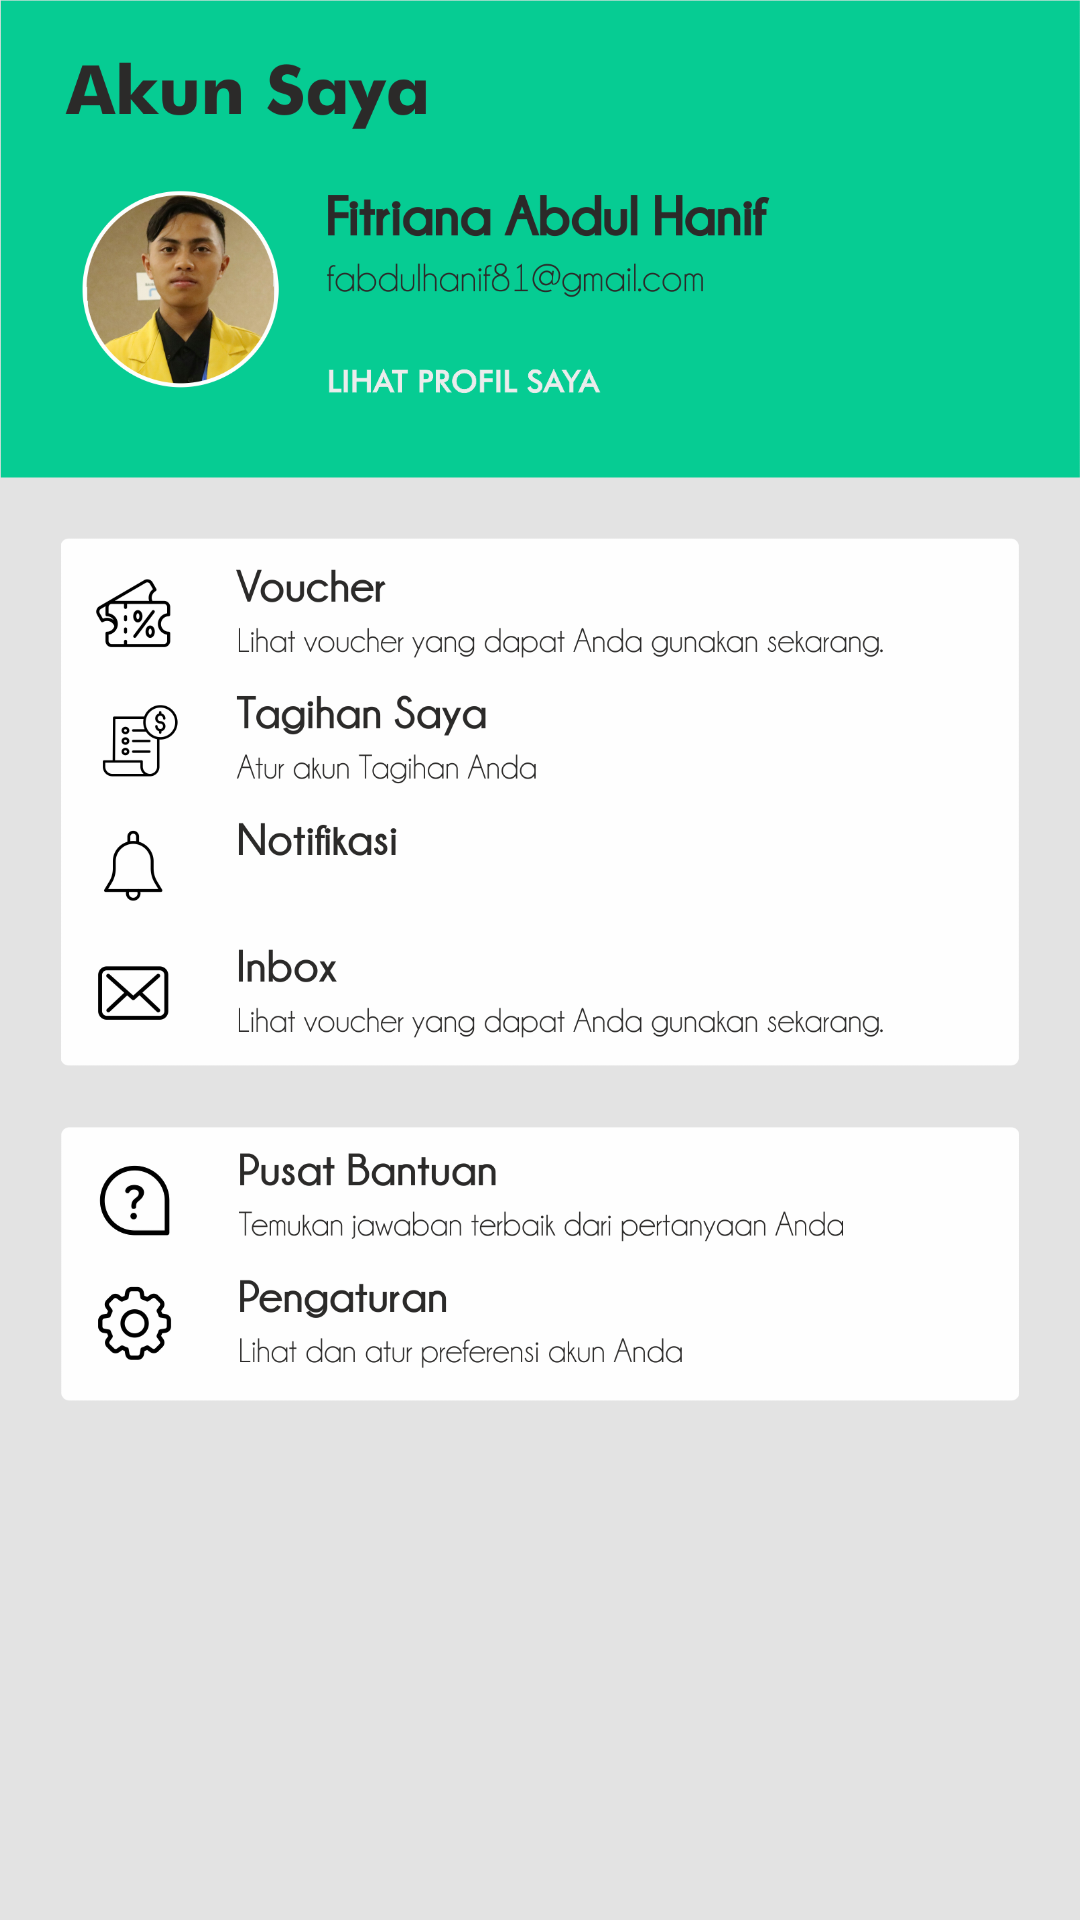

Reconstruct the res/layout file that produces this screen, plus the resources it refers to.
<!-- AndroidManifest.xml: application theme AppTheme.NoActionBar -->
<!-- res/layout/fragment_akun.xml -->
<?xml version="1.0" encoding="utf-8"?>
<FrameLayout xmlns:android="http://schemas.android.com/apk/res/android"
    xmlns:tools="http://schemas.android.com/tools"
    android:layout_width="match_parent"
    android:layout_height="match_parent"
    android:background="@color/abu"
    tools:context=".AkunFragment">

    
    <ScrollView
        android:layout_width="match_parent"
        android:layout_height="match_parent">
        <LinearLayout
            android:layout_width="match_parent"
            android:layout_height="wrap_content"
            android:orientation="vertical">
            <ImageView
                android:layout_width="match_parent"
                android:layout_height="wrap_content"
                android:src="@drawable/akun_saya_header"
                android:adjustViewBounds="true"/>
            <ImageButton
                android:id="@+id/btn_voucher"
                android:layout_width="match_parent"
                android:layout_height="wrap_content"
                android:src="@drawable/akun_list1"
                android:adjustViewBounds="true"
                android:scaleType="fitCenter"
                android:background="#0fff"
                android:padding="20dp"/>
            <ImageButton
                android:layout_width="match_parent"
                android:layout_height="wrap_content"
                android:src="@drawable/akun_list2"
                android:adjustViewBounds="true"
                android:scaleType="fitCenter"
                android:background="#0fff"
                android:padding="20dp"
                android:layout_marginTop="-20dp"/>
        </LinearLayout>
    </ScrollView>

</FrameLayout>
<!-- resources referenced by this layout -->
<resources>
  <color name="abu">#E3E3E3</color>
  <!-- drawable akun_list1: png bitmap (drawable, 103035 bytes) -->
  <!-- drawable akun_list2: png bitmap (drawable, 64029 bytes) -->
  <!-- drawable akun_saya_header: png bitmap (drawable, 187202 bytes) -->
  <style name="AppTheme.NoActionBar">
          <item name="windowActionBar">true</item>
          <item name="windowNoTitle">true</item>
          <item name="colorPrimaryDark">#394A3A</item>
      </style>
</resources>
